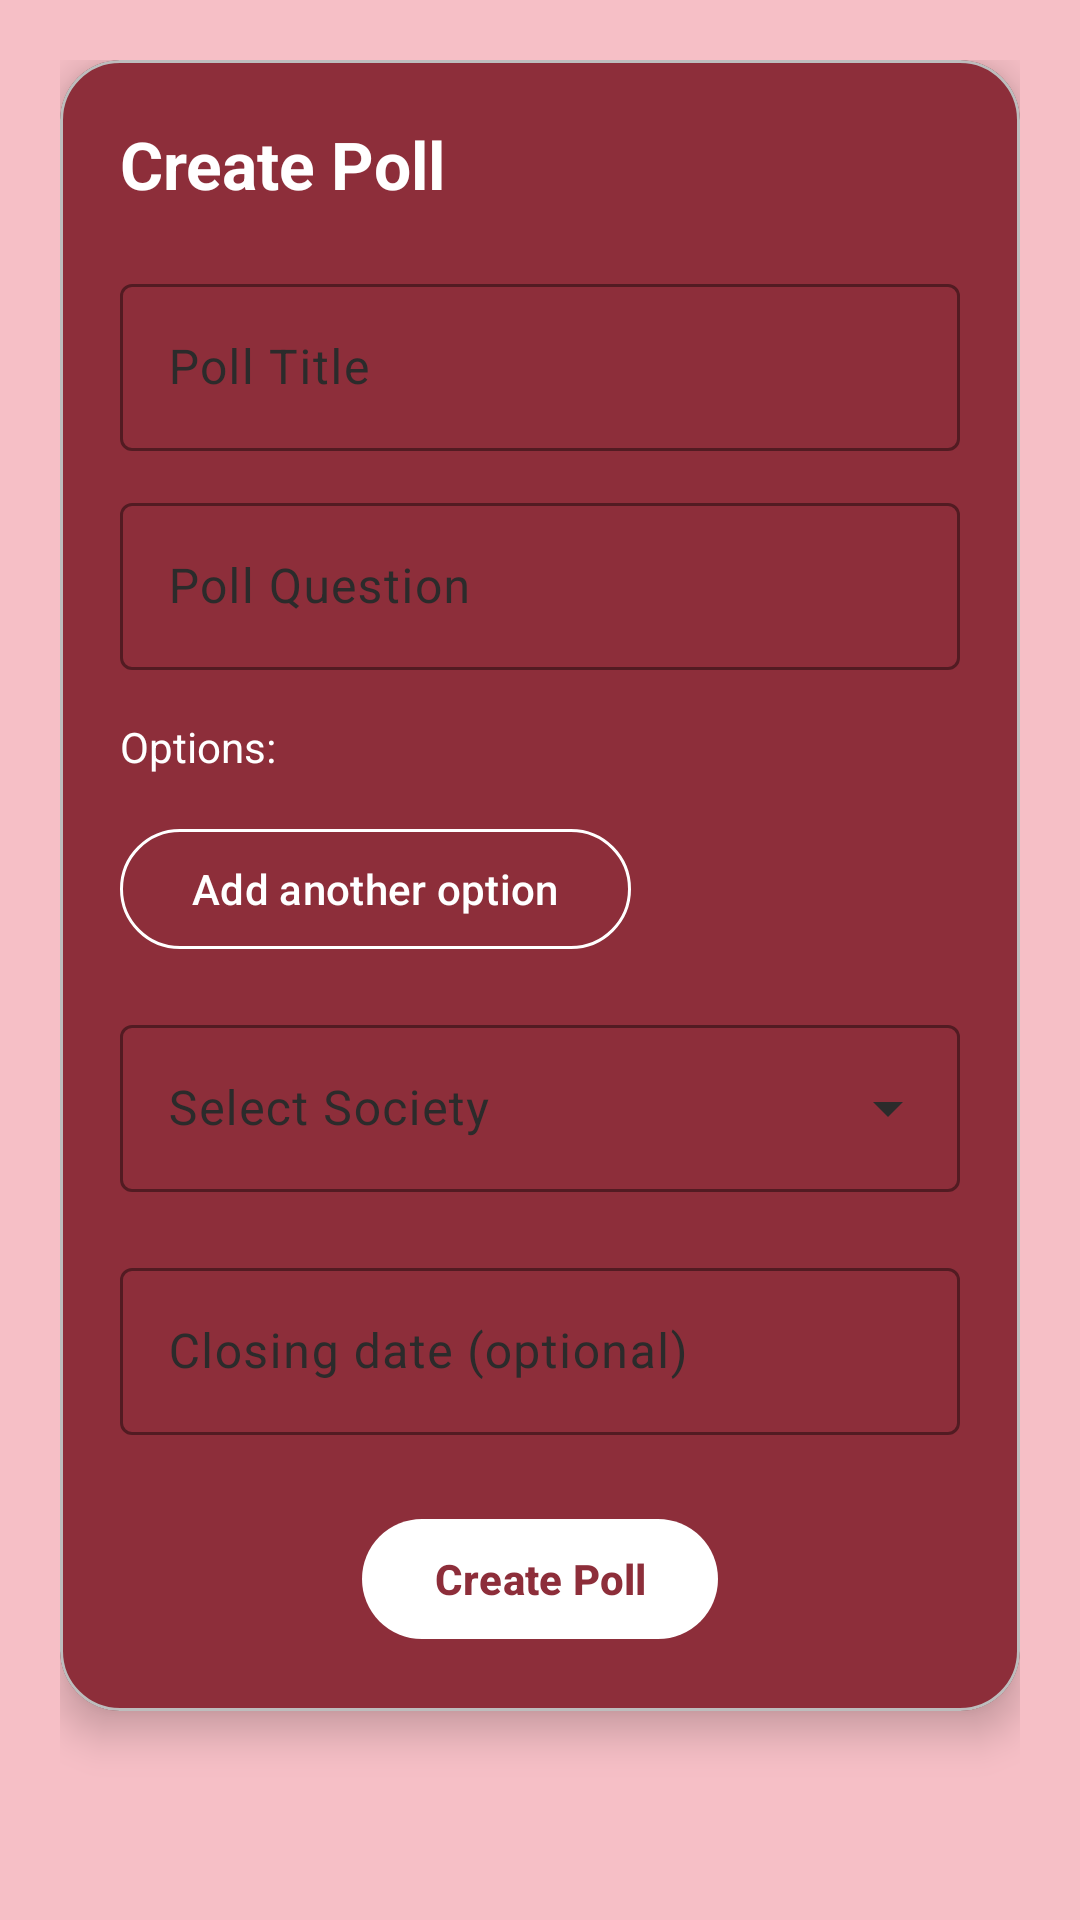

This screen was rendered from an Android layout file. Write that file and the resources it references.
<!-- AndroidManifest.xml: application theme Theme.SocietyHive_Test5 -->
<!-- res/layout/fragment_create_poll.xml -->
<?xml version="1.0" encoding="utf-8"?>
<androidx.core.widget.NestedScrollView
    xmlns:android="http://schemas.android.com/apk/res/android"
    xmlns:app="http://schemas.android.com/apk/res-auto"
    android:layout_width="match_parent"
    android:layout_height="match_parent"
    android:background="?attr/colorPrimaryContainer"
    android:fillViewport="true">

    <androidx.constraintlayout.widget.ConstraintLayout
        android:layout_width="match_parent"
        android:layout_height="wrap_content"
        android:padding="20dp">

        <com.google.android.material.card.MaterialCardView
            android:id="@+id/cardForm"
            android:layout_width="0dp"
            android:layout_height="wrap_content"
            app:cardBackgroundColor="?attr/colorPrimary"
            app:cardCornerRadius="20dp"
            app:cardElevation="8dp"
            app:layout_constraintTop_toTopOf="parent"
            app:layout_constraintStart_toStartOf="parent"
            app:layout_constraintEnd_toEndOf="parent">

            <LinearLayout
                android:layout_width="match_parent"
                android:layout_height="wrap_content"
                android:orientation="vertical"
                android:padding="20dp">

                <TextView
                    android:layout_width="wrap_content"
                    android:layout_height="wrap_content"
                    android:text="Create Poll"
                    android:textColor="?attr/colorOnPrimary"
                    android:textSize="22sp"
                    android:textStyle="bold"
                    android:layout_marginBottom="20dp" />


                <com.google.android.material.textfield.TextInputLayout
                    android:id="@+id/tilTitle"
                    style="@style/Widget.Material3.TextInputLayout.OutlinedBox"
                    android:layout_width="match_parent"
                    android:layout_height="wrap_content"
                    android:hint="Poll Title"
                    app:boxStrokeColor="?attr/colorOnPrimary"
                    app:boxStrokeWidthFocused="2dp"
                    app:hintTextColor="?attr/colorOnPrimary"
                    app:boxStrokeWidth="1dp">

                    <com.google.android.material.textfield.TextInputEditText
                        android:id="@+id/etTitle"
                        android:layout_width="match_parent"
                        android:layout_height="wrap_content"
                        android:textColor="?attr/colorOnPrimary"
                        android:textColorHint="?attr/colorOnPrimary"
                        android:inputType="textCapSentences" />
                </com.google.android.material.textfield.TextInputLayout>


                <com.google.android.material.textfield.TextInputLayout
                    android:id="@+id/tilQuestion"
                    style="@style/Widget.Material3.TextInputLayout.OutlinedBox"
                    android:layout_width="match_parent"
                    android:layout_height="wrap_content"
                    android:layout_marginTop="12dp"
                    android:hint="Poll Question"
                    app:boxStrokeColor="?attr/colorOnPrimary"
                    app:boxStrokeWidthFocused="2dp"
                    app:hintTextColor="?attr/colorOnPrimary"
                    app:boxStrokeWidth="1dp">

                    <com.google.android.material.textfield.TextInputEditText
                        android:id="@+id/etQuestion"
                        android:layout_width="match_parent"
                        android:layout_height="wrap_content"
                        android:textColor="?attr/colorOnPrimary"
                        android:textColorHint="?attr/colorOnPrimary"
                        android:inputType="textCapSentences" />
                </com.google.android.material.textfield.TextInputLayout>


                <TextView
                    android:layout_width="wrap_content"
                    android:layout_height="wrap_content"
                    android:text="Options:"
                    android:textColor="?attr/colorOnPrimary"
                    android:textSize="14sp"
                    android:layout_marginTop="16dp"
                    android:layout_marginBottom="6dp" />


                <LinearLayout
                    android:id="@+id/optionsContainer"
                    android:layout_width="match_parent"
                    android:layout_height="wrap_content"
                    android:orientation="vertical" />


                
                <com.google.android.material.button.MaterialButton
                    android:id="@+id/btnAddOption"
                    style="@style/Widget.Material3.Button.OutlinedButton"
                    android:layout_width="wrap_content"
                    android:layout_height="wrap_content"
                    android:layout_marginTop="8dp"
                    android:text="Add another option"
                    android:textAllCaps="false"
                    android:textColor="?attr/colorOnPrimary"
                    app:strokeColor="?attr/colorOnPrimary"
                    app:cornerRadius="28dp" />


                <com.google.android.material.textfield.TextInputLayout
                    android:id="@+id/tilSociety"
                    style="@style/Widget.Material3.TextInputLayout.OutlinedBox.ExposedDropdownMenu"
                    android:layout_width="match_parent"
                    android:layout_height="wrap_content"
                    android:layout_marginTop="16dp"
                    android:layout_marginBottom="8dp"
                    android:hint="Select Society"
                    app:boxStrokeColor="?attr/colorOnPrimary"
                    app:boxStrokeWidthFocused="2dp"
                    app:hintTextColor="?attr/colorOnPrimary"
                    app:boxStrokeWidth="1dp">

                    <AutoCompleteTextView
                        android:id="@+id/actvSociety"
                        android:layout_width="match_parent"
                        android:layout_height="wrap_content"
                        android:textColor="?attr/colorOnPrimary"
                        android:textColorHint="?attr/colorOnPrimary"
                        android:focusable="false"
                        android:focusableInTouchMode="false"
                        android:cursorVisible="false" />
                </com.google.android.material.textfield.TextInputLayout>


                
                <com.google.android.material.textfield.TextInputLayout
                    android:id="@+id/tilCloseDate"
                    style="@style/Widget.Material3.TextInputLayout.OutlinedBox"
                    android:layout_width="match_parent"
                    android:layout_height="wrap_content"
                    android:layout_marginTop="12dp"
                    android:hint="Closing date (optional)"
                    app:boxStrokeColor="?attr/colorOnPrimary"
                    app:boxStrokeWidthFocused="2dp"
                    app:hintTextColor="?attr/colorOnPrimary"
                    app:boxStrokeWidth="1dp"
                    app:endIconMode="clear_text"
                    app:endIconTint="?attr/colorOnPrimary">

                    <com.google.android.material.textfield.TextInputEditText
                        android:id="@+id/etCloseDate"
                        android:layout_width="match_parent"
                        android:layout_height="wrap_content"
                        android:textColor="?attr/colorOnPrimary"
                        android:textColorHint="?attr/colorOnPrimary"
                        android:focusable="false"
                        android:focusableInTouchMode="false"
                        android:cursorVisible="false"
                        android:inputType="none" />
                </com.google.android.material.textfield.TextInputLayout>


                <com.google.android.material.button.MaterialButton
                    android:id="@+id/btnCreatePoll"
                    android:layout_width="wrap_content"
                    android:layout_height="wrap_content"
                    android:layout_gravity="center_horizontal"
                    android:layout_marginTop="24dp"
                    android:text="Create Poll"
                    android:textAllCaps="false"
                    android:textColor="?attr/colorPrimary"
                    android:textStyle="bold"
                    app:backgroundTint="?attr/colorOnPrimary"
                    app:cornerRadius="28dp" />

            </LinearLayout>
        </com.google.android.material.card.MaterialCardView>

    </androidx.constraintlayout.widget.ConstraintLayout>
</androidx.core.widget.NestedScrollView>
<!-- resources referenced by this layout -->
<resources>
  <style name="Theme.SocietyHive_Test5" parent="Base.Theme.SocietyHive_Test5" />
  <style name="Base.Theme.SocietyHive_Test5" parent="Theme.SocietyHive.Crimson" />
  <style name="Theme.SocietyHive.Crimson" parent="Theme.Material3.DayNight.NoActionBar">
          <item name="colorPrimary">#8D2E3A</item>
          <item name="colorOnPrimary">#FFFFFF</item>
          <item name="colorPrimaryContainer">#F6BFC6</item>
          <item name="colorOnPrimaryContainer">#2B2B2B</item>
          <item name="colorSecondary">#8D2E3A</item>
          <item name="colorOnSecondary">#FFFFFF</item>
          <item name="colorSecondaryContainer">#FFFFFF</item>
          <item name="colorOnSecondaryContainer">#2B2B2B</item>
          <item name="colorTertiary">#8D2E3A</item>
          <item name="colorOnTertiary">#FFFFFF</item>
          <item name="colorTertiaryContainer">#F6BFC6</item>
          <item name="colorOnTertiaryContainer">#2B2B2B</item>
          <item name="colorError">#B3261E</item>
          <item name="colorOnError">#FFFFFF</item>
          <item name="colorErrorContainer">#F9DEDC</item>
          <item name="colorOnErrorContainer">#410E0B</item>
          <item name="android:colorBackground">#F6BFC6</item>
          <item name="colorOnBackground">#2B2B2B</item>
          <item name="colorSurface">#F6BFC6</item>
          <item name="colorOnSurface">#2B2B2B</item>
          <item name="colorSurfaceVariant">#FFFFFF</item>
          <item name="colorOnSurfaceVariant">#2B2B2B</item>
          <item name="colorOutline">#BDBDBD</item>
          <item name="colorOutlineVariant">#BDBDBD</item>
      </style>
</resources>
